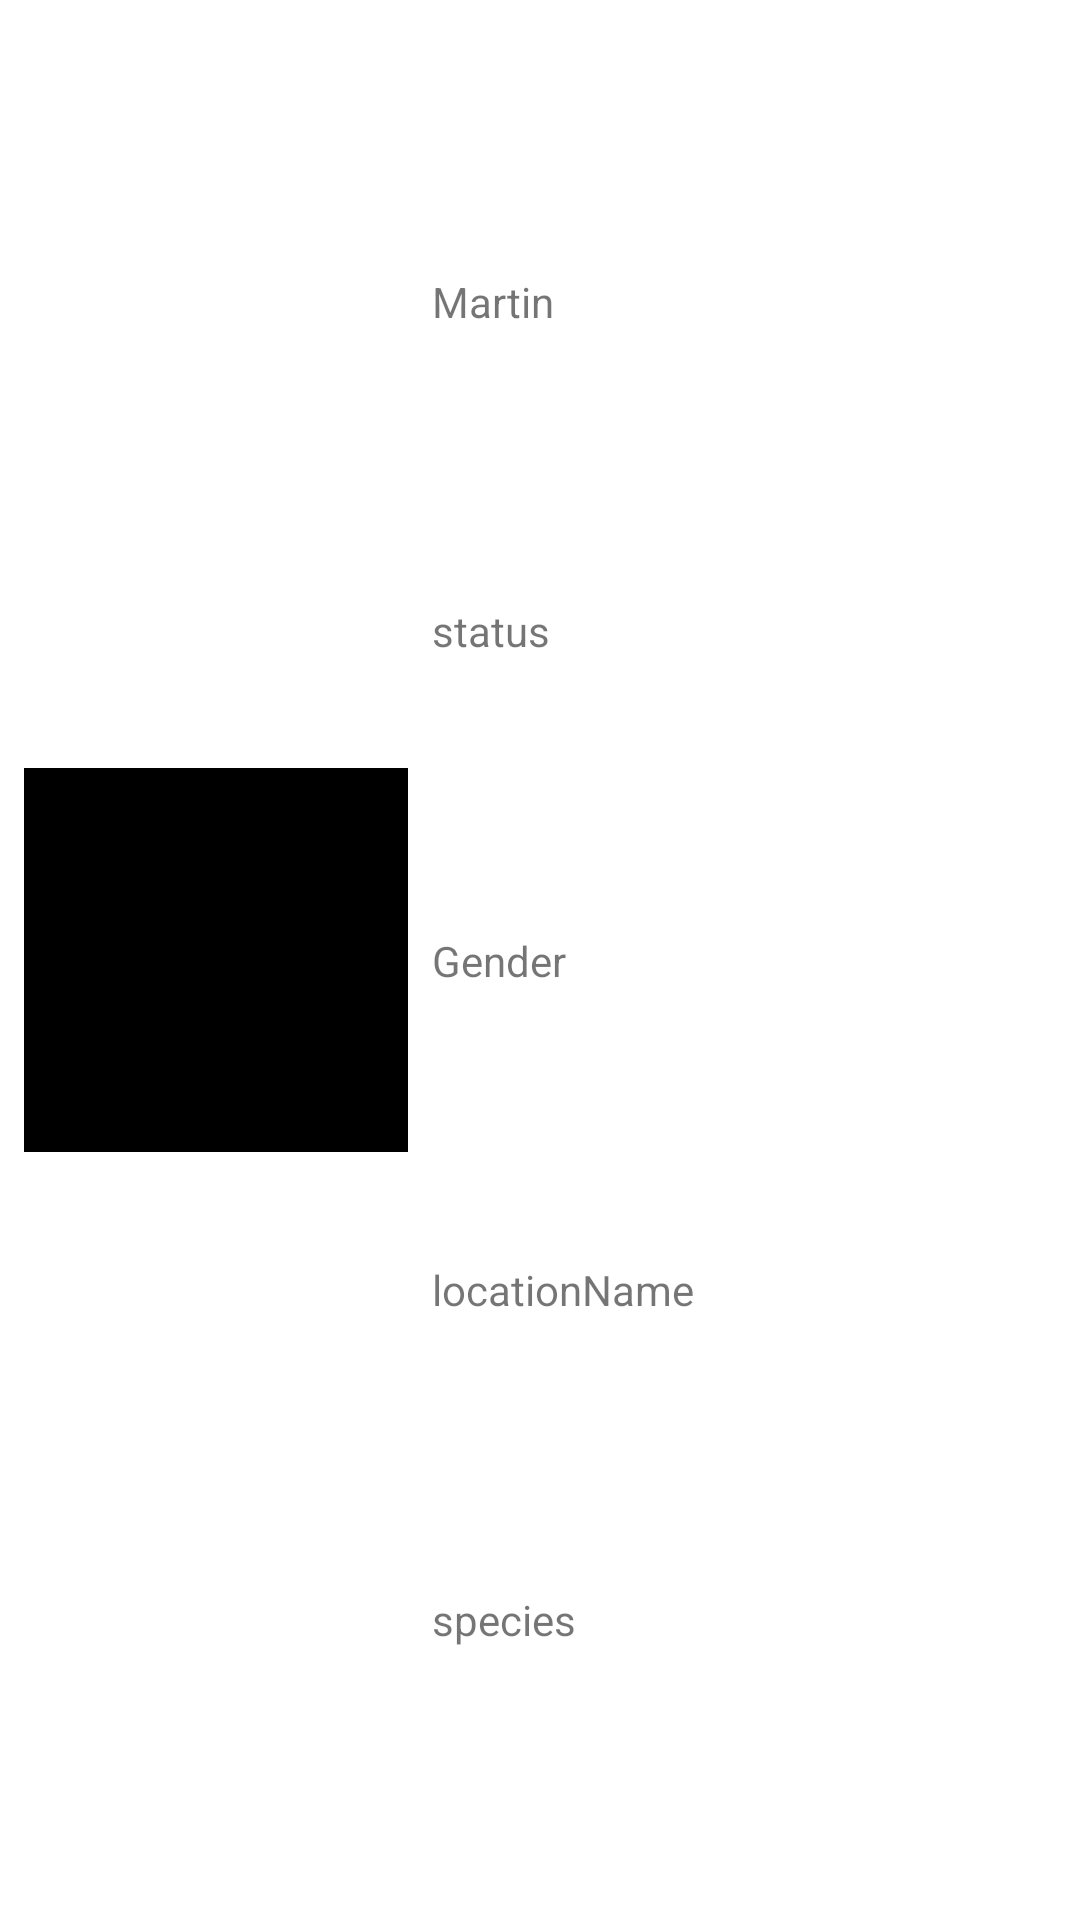

This screen was rendered from an Android layout file. Write that file and the resources it references.
<!-- AndroidManifest.xml: application theme Theme.rickandmorty -->
<!-- res/layout/character_item.xml -->
<?xml version="1.0" encoding="utf-8"?>
<androidx.constraintlayout.widget.ConstraintLayout xmlns:android="http://schemas.android.com/apk/res/android"
    xmlns:app="http://schemas.android.com/apk/res-auto"
    android:layout_width="match_parent"
    android:layout_height="wrap_content">


    <ImageView
        android:id="@+id/iv_characterImage"
        android:layout_width="0dp"
        app:layout_constraintBottom_toBottomOf="parent"
        android:layout_height="0dp"
        android:layout_margin="@dimen/margin_2x"
        android:src="@color/black"
        app:layout_constraintDimensionRatio="1:1"
        app:layout_constraintEnd_toEndOf="@+id/gl_center"
        app:layout_constraintStart_toStartOf="parent"
        app:layout_constraintTop_toTopOf="parent" />


    <TextView
        android:id="@+id/tv_name"
        android:layout_width="wrap_content"
        android:layout_height="wrap_content"
        android:layout_marginHorizontal="@dimen/margin_2x"
        android:text="Martin"
        app:layout_constraintBottom_toTopOf="@+id/tv_status"
        app:layout_constraintStart_toEndOf="@+id/iv_characterImage"
        app:layout_constraintTop_toTopOf="parent" />

    <TextView
        android:id="@+id/tv_status"
        android:layout_width="wrap_content"
        android:layout_height="wrap_content"
        android:layout_marginHorizontal="@dimen/margin_2x"
        android:text="status"
        app:layout_constraintBottom_toTopOf="@+id/tv_gender"
        app:layout_constraintStart_toEndOf="@id/iv_characterImage"
        app:layout_constraintTop_toBottomOf="@+id/tv_name" />


    <TextView
        android:id="@+id/tv_gender"
        android:layout_width="wrap_content"
        android:layout_height="wrap_content"
        android:layout_marginHorizontal="@dimen/margin_2x"
        android:text="Gender"
        app:layout_constraintBottom_toTopOf="@+id/tv_locationName"
        app:layout_constraintStart_toEndOf="@id/iv_characterImage"
        app:layout_constraintTop_toBottomOf="@+id/tv_status" />

    <TextView
        android:id="@+id/tv_locationName"
        android:layout_width="wrap_content"

        android:layout_height="wrap_content"
        android:layout_marginHorizontal="@dimen/margin_2x"
        android:text="locationName"
        app:layout_constraintBottom_toTopOf="@+id/tv_species"
        app:layout_constraintStart_toEndOf="@id/iv_characterImage"
        app:layout_constraintTop_toBottomOf="@+id/tv_gender" />

    <TextView
        android:id="@+id/tv_species"
        android:layout_width="wrap_content"
        android:layout_height="wrap_content"
        android:layout_marginHorizontal="@dimen/margin_2x"
        android:text="species"
        app:layout_constraintBottom_toBottomOf="parent"
        app:layout_constraintStart_toEndOf="@id/iv_characterImage"
        app:layout_constraintTop_toBottomOf="@+id/tv_locationName" />

    <androidx.constraintlayout.widget.Guideline
        android:id="@+id/gl_center"
        android:layout_width="wrap_content"
        android:layout_height="wrap_content"
        android:orientation="vertical"
        app:layout_constraintGuide_percent="0.4" />
</androidx.constraintlayout.widget.ConstraintLayout>
<!-- resources referenced by this layout -->
<resources>
  <dimen name="margin_2x">8dp</dimen>
  <style name="Theme.rickandmorty" parent="Theme.MaterialComponents.DayNight.NoActionBar">
          
          <item name="colorPrimary">@color/secondaryColor</item>
          <item name="colorPrimaryVariant">@color/secondaryDarkColor</item>
          <item name="colorOnPrimary">@color/white</item>
          
          <item name="colorSecondary">@color/primaryColor</item>
          <item name="colorSecondaryVariant">@color/primaryDarkColor</item>
          <item name="colorOnSecondary">@color/primaryLightColor</item>
          
          <item name="android:statusBarColor">?attr/colorPrimaryVariant</item>
          
      </style>
  <!-- not gathered from this repository: default colours our renderer supplied (Android Studio template values) -->
  <color name="black">#FF000000</color>
  <color name="white">#FFFFFFFF</color>
</resources>
